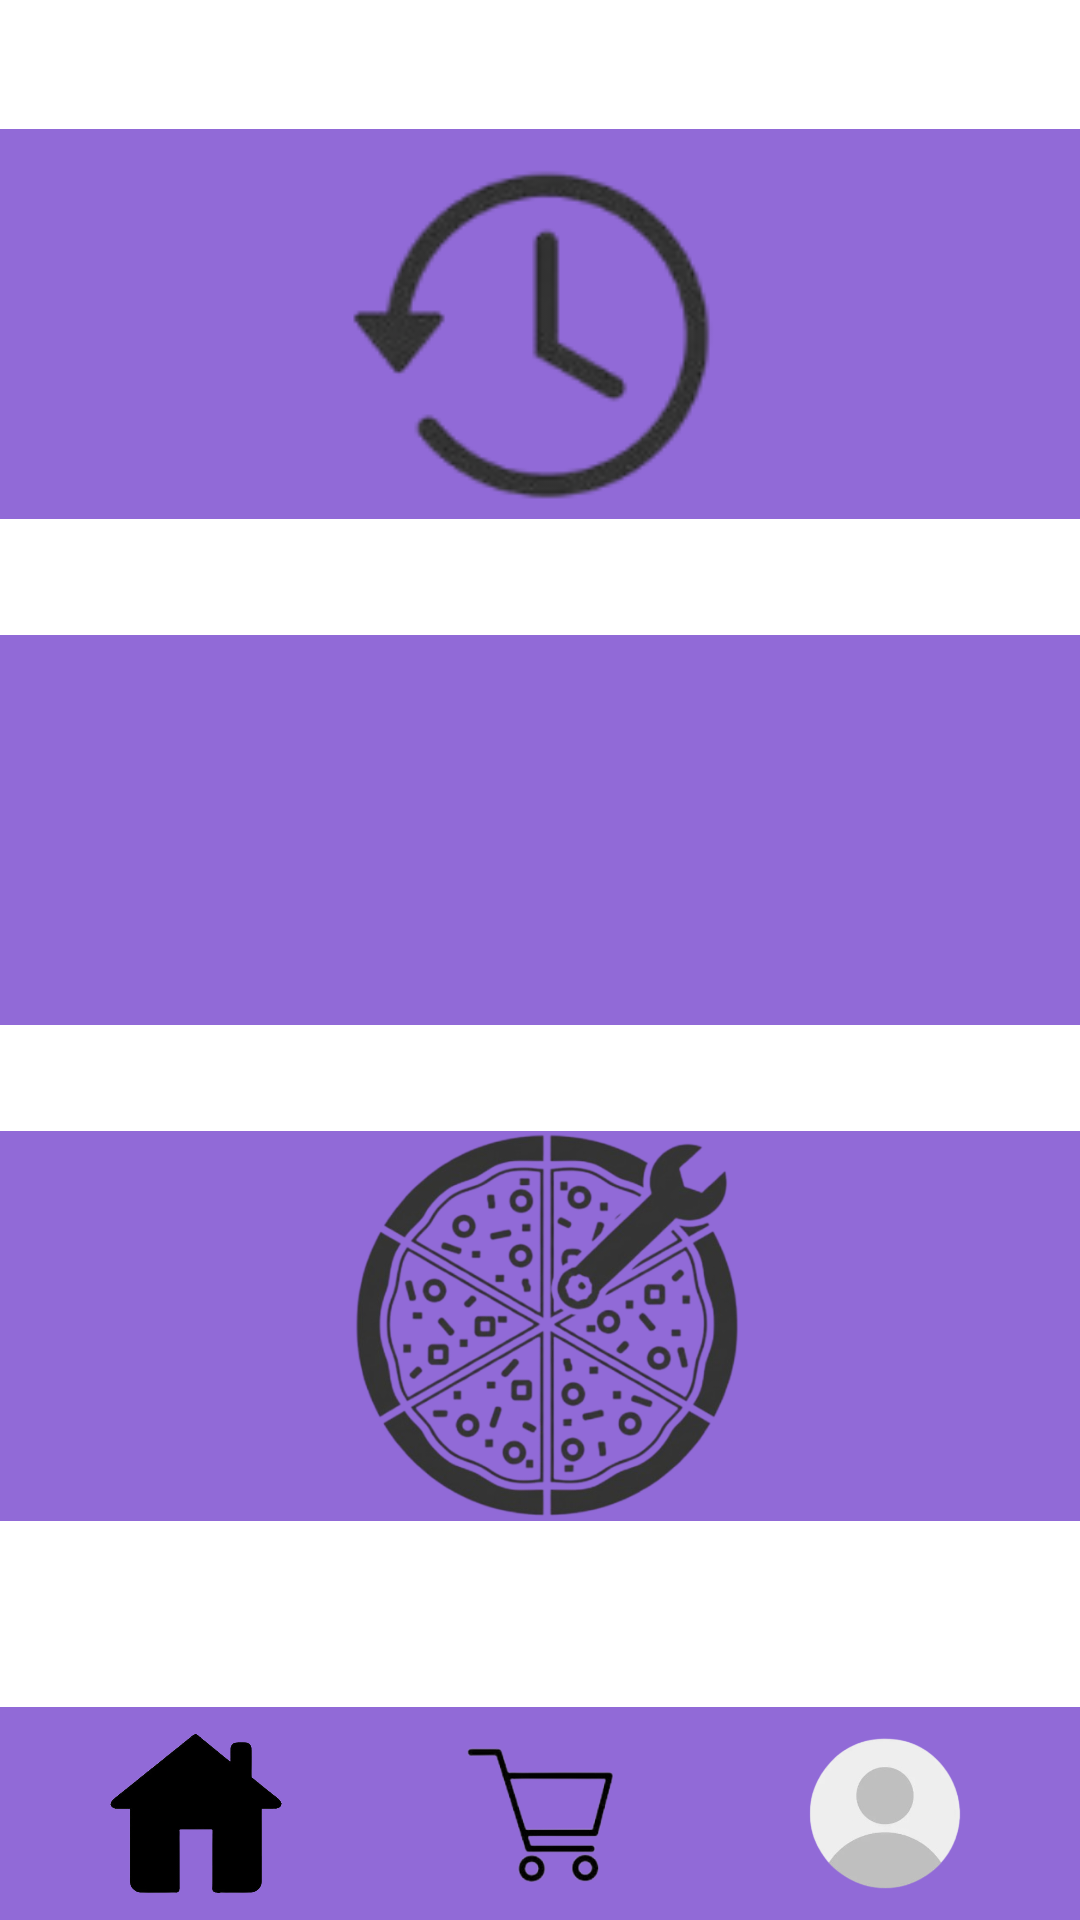

Reconstruct the res/layout file that produces this screen, plus the resources it refers to.
<!-- AndroidManifest.xml: application theme Theme.Pizzeria -->
<!-- res/layout/activity_pantalla_menu_pizzas.xml -->
<?xml version="1.0" encoding="utf-8"?>
<androidx.constraintlayout.widget.ConstraintLayout xmlns:android="http://schemas.android.com/apk/res/android"
    xmlns:app="http://schemas.android.com/apk/res-auto"
    xmlns:tools="http://schemas.android.com/tools"
    android:id="@+id/main"
    android:layout_width="match_parent"
    android:layout_height="match_parent"
    tools:context=".PantallaPrincipal.WebMenuConfig.PantallaMenuPizzas"
    android:fitsSystemWindows="true">

    
    <LinearLayout
        android:id="@+id/linearLayout"
        android:layout_width="0dp"
        android:layout_height="71dp"
        android:background="@color/colorTextFinal"
        android:gravity="center"
        android:orientation="horizontal"
        android:padding="8dp"
        app:layout_constraintBottom_toBottomOf="parent"
        app:layout_constraintEnd_toEndOf="parent"
        app:layout_constraintStart_toStartOf="parent" >

        <ImageButton
            android:id="@+id/btnHome"
            android:layout_width="0dp"
            android:layout_height="53dp"
            android:layout_weight="1"
            android:background="@null"
            android:contentDescription="@string/btnHome"
            android:scaleType="fitCenter"
            android:src="@drawable/casa" />

        <ImageButton
            android:id="@+id/btnCarrito"
            android:layout_width="0dp"
            android:layout_height="49dp"
            android:layout_weight="1"
            android:background="@null"
            android:contentDescription="@string/btnCarrito"
            android:scaleType="fitCenter"
            android:src="@drawable/carrito" />

        <ImageButton
            android:id="@+id/btnPerfil"
            android:layout_width="0dp"
            android:layout_height="54dp"
            android:layout_weight="1"
            android:background="@null"
            android:contentDescription="@string/btnPerfil"
            android:scaleType="fitCenter"
            android:src="@drawable/perfil" />
    </LinearLayout>

    <ImageButton
        android:id="@+id/btnUltimaPizza"
        android:layout_width="376dp"
        android:layout_height="130dp"
        android:background="@color/colorTextFinal"
        android:scaleType="fitCenter"
        app:layout_constraintBottom_toBottomOf="@+id/linearLayout"
        app:layout_constraintEnd_toEndOf="parent"
        app:layout_constraintHorizontal_bias="0.457"
        app:layout_constraintStart_toStartOf="parent"
        app:layout_constraintTop_toTopOf="parent"
        app:layout_constraintVertical_bias="0.084"
        app:srcCompat="@drawable/iconoultimapizza" />

    <ImageButton
        android:id="@+id/btnPizzasGenerales"
        android:layout_width="376dp"
        android:layout_height="130dp"
        android:background="@color/colorTextFinal"
        android:scaleType="fitCenter"
        app:layout_constraintBottom_toBottomOf="@+id/linearLayout"
        app:layout_constraintEnd_toEndOf="parent"
        app:layout_constraintHorizontal_bias="0.457"
        app:layout_constraintStart_toStartOf="parent"
        app:layout_constraintTop_toTopOf="parent"
        app:layout_constraintVertical_bias="0.415"
        app:srcCompat="@drawable/simbolopizza" />

    <ImageButton
        android:id="@+id/btnPizzaPersonalizada"
        android:layout_width="376dp"
        android:layout_height="130dp"
        android:background="@color/colorTextFinal"
        android:scaleType="fitCenter"
        app:layout_constraintBottom_toBottomOf="@+id/linearLayout"
        app:layout_constraintEnd_toEndOf="parent"
        app:layout_constraintHorizontal_bias="0.457"
        app:layout_constraintStart_toStartOf="parent"
        app:layout_constraintTop_toTopOf="parent"
        app:layout_constraintVertical_bias="0.739"
        app:srcCompat="@drawable/pizzapersonalizar" />

</androidx.constraintlayout.widget.ConstraintLayout>
<!-- resources referenced by this layout -->
<resources>
  <color name="colorTextFinal">#916AD7</color>
  <!-- drawable carrito: png bitmap (drawable, 20394 bytes) -->
  <!-- drawable casa: png bitmap (drawable, 41304 bytes) -->
  <!-- drawable iconoultimapizza: png bitmap (drawable, 10001 bytes) -->
  <!-- drawable perfil: png bitmap (drawable, 31922 bytes) -->
  <!-- drawable pizzapersonalizar: png bitmap (drawable, 293947 bytes) -->
  <string name="btnCarrito"> </string>
  <string name="btnHome"> </string>
  <string name="btnPerfil"> </string>
  
      //Pantalla Pizzas
  <style name="Theme.Pizzeria" parent="Base.Theme.Pizzeria" />
  <style name="Base.Theme.Pizzeria" parent="Theme.Material3.DayNight.NoActionBar">
  
          <item name="android:windowBackground">@color/fondo_dinamico</item>
  
          <item name="android:textColorPrimary">@color/texto_dinamico</item>
  
      </style>
  <color name="fondo_dinamico">#FFFFFF</color>
  <color name="texto_dinamico">#000000</color>
</resources>
